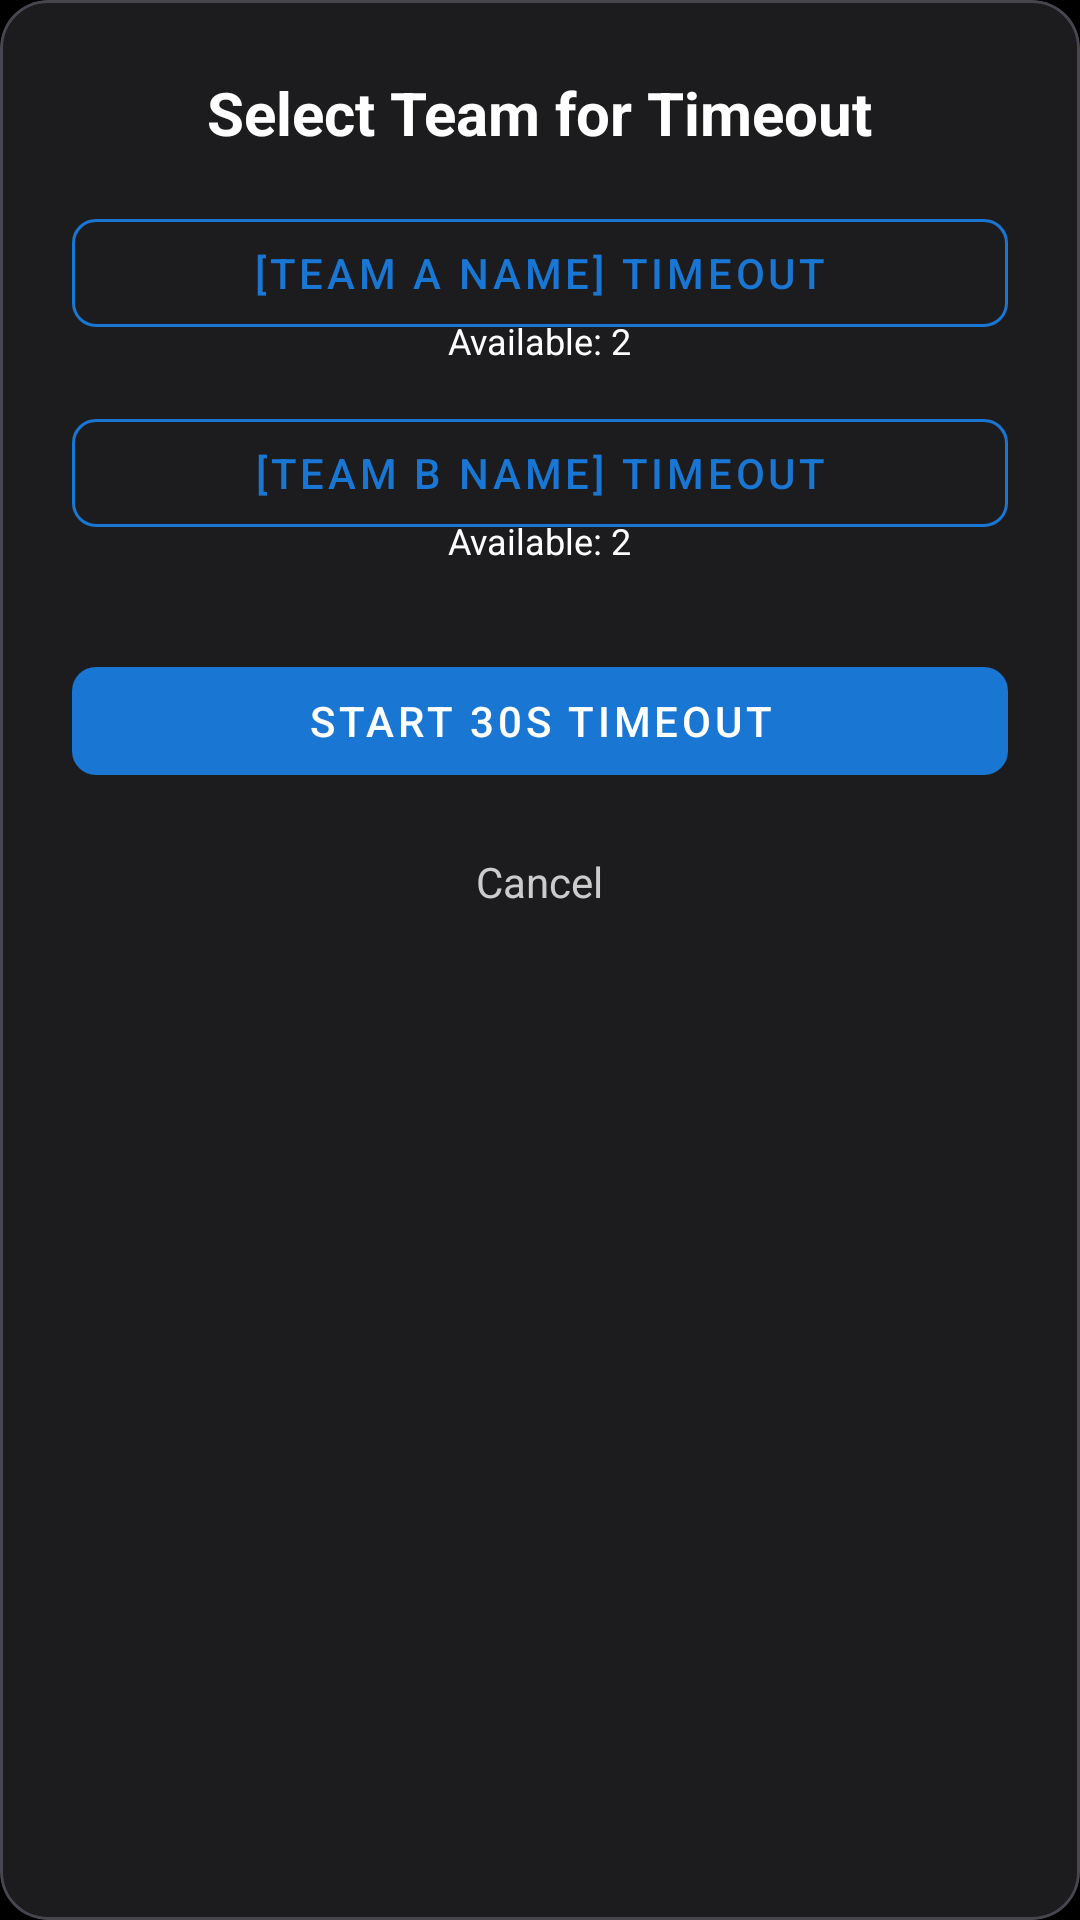

Android layout source for this screen:
<!-- AndroidManifest.xml: application theme Theme.ClockAndTimerApp -->
<!-- res/layout/dialog_timeout_decision.xml -->
<?xml version="1.0" encoding="utf-8"?>
<com.google.android.material.card.MaterialCardView
    xmlns:android="http://schemas.android.com/apk/res/android"
    xmlns:app="http://schemas.android.com/apk/res-auto"
    android:layout_width="match_parent"
    android:layout_height="wrap_content"
    app:cardBackgroundColor="@color/card_background"
    app:cardCornerRadius="16dp"
    app:cardElevation="8dp">

    <LinearLayout
        android:layout_width="match_parent"
        android:layout_height="wrap_content"
        android:orientation="vertical"
        android:padding="24dp">

        <TextView
            android:layout_width="wrap_content"
            android:layout_height="wrap_content"
            android:layout_gravity="center_horizontal"
            android:text="Select Team for Timeout"
            android:textColor="@color/white"
            android:textSize="20sp"
            android:textStyle="bold"
            android:layout_marginBottom="16dp" />

        <RadioGroup
            android:id="@+id/rg_timeout_teams"
            android:layout_width="match_parent"
            android:layout_height="wrap_content"
            android:orientation="vertical">

            <com.google.android.material.button.MaterialButton
                android:id="@+id/rb_team_a"
                style="@style/Widget.MaterialComponents.Button.OutlinedButton"
                android:layout_width="match_parent"
                android:layout_height="wrap_content"
                android:text="[Team A Name] Timeout"
                android:textColor="@color/primary_blue"
                app:strokeColor="@color/primary_blue"
                app:cornerRadius="8dp" />

            <TextView
                android:id="@+id/tv_timeout_a_count"
                android:layout_width="wrap_content"
                android:layout_height="wrap_content"
                android:layout_gravity="center_horizontal"
                android:layout_marginTop="-10dp"
                android:layout_marginBottom="12dp"
                android:text="Available: 2"
                android:textColor="@color/white"
                android:textSize="12sp"/>


            <com.google.android.material.button.MaterialButton
                android:id="@+id/rb_team_b"
                style="@style/Widget.MaterialComponents.Button.OutlinedButton"
                android:layout_width="match_parent"
                android:layout_height="wrap_content"
                android:text="[Team B Name] Timeout"
                android:textColor="@color/primary_blue"
                app:strokeColor="@color/primary_blue"
                app:cornerRadius="8dp" />

            <TextView
                android:id="@+id/tv_timeout_b_count"
                android:layout_width="wrap_content"
                android:layout_height="wrap_content"
                android:layout_gravity="center_horizontal"
                android:layout_marginTop="-10dp"
                android:layout_marginBottom="16dp"
                android:text="Available: 2"
                android:textColor="@color/white"
                android:textSize="12sp"/>

        </RadioGroup>

        <com.google.android.material.button.MaterialButton
            android:id="@+id/btn_start_timeout"
            style="@style/Widget.MaterialComponents.Button"
            android:layout_width="match_parent"
            android:layout_height="wrap_content"
            android:text="Start 30s Timeout"
            android:enabled="false"
            android:textColor="@color/white"
            app:backgroundTint="@color/primary_blue"
            app:cornerRadius="8dp"
            android:layout_marginTop="12dp"/>

        <TextView
            android:id="@+id/btn_cancel_pause"
            android:layout_width="wrap_content"
            android:layout_height="wrap_content"
            android:layout_gravity="center_horizontal"
            android:layout_marginTop="20dp"
            android:clickable="true"
            android:focusable="true"
            android:text="Cancel"
            android:textColor="@color/light_gray"
            android:textSize="14sp" />

    </LinearLayout>
</com.google.android.material.card.MaterialCardView>
<!-- resources referenced by this layout -->
<resources>
  <color name="card_background">#1C1C1E</color>
  <color name="light_gray">#FFCCCCCC</color>
  <color name="primary_blue">#1976D2</color>
  <color name="white">#FFFFFF</color>
  <style name="Theme.ClockAndTimerApp" parent="Theme.Material3.Dark.NoActionBar">
  
          
          <item name="colorPrimary">@color/accent_blue</item>
          <item name="colorPrimaryDark">@color/accent_blue</item>
          <item name="colorAccent">@color/accent_blue</item>
  
          
          <item name="android:colorBackground">@color/background_dark</item>
          <item name="colorSurface">@color/surface_dark</item>
          <item name="colorOnBackground">@color/text_primary</item>
  
          
          <item name="android:textColorPrimary">@color/text_primary</item>
          <item name="android:textColorSecondary">@color/text_secondary</item>
  
          
          <item name="android:statusBarColor">@color/background_dark</item>
          <item name="android:navigationBarColor">@color/background_dark</item>
      </style>
  <color name="accent_blue">#448AFF</color>
  <color name="background_dark">#000000</color>
  <color name="surface_dark">#0D0D0D</color>
  <color name="text_primary">#FFFFFF</color>
  <color name="text_secondary">#B3B3B3</color>
</resources>
